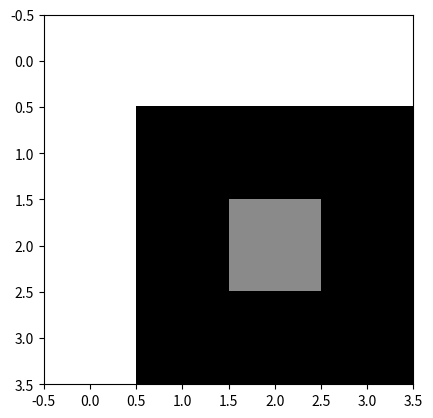
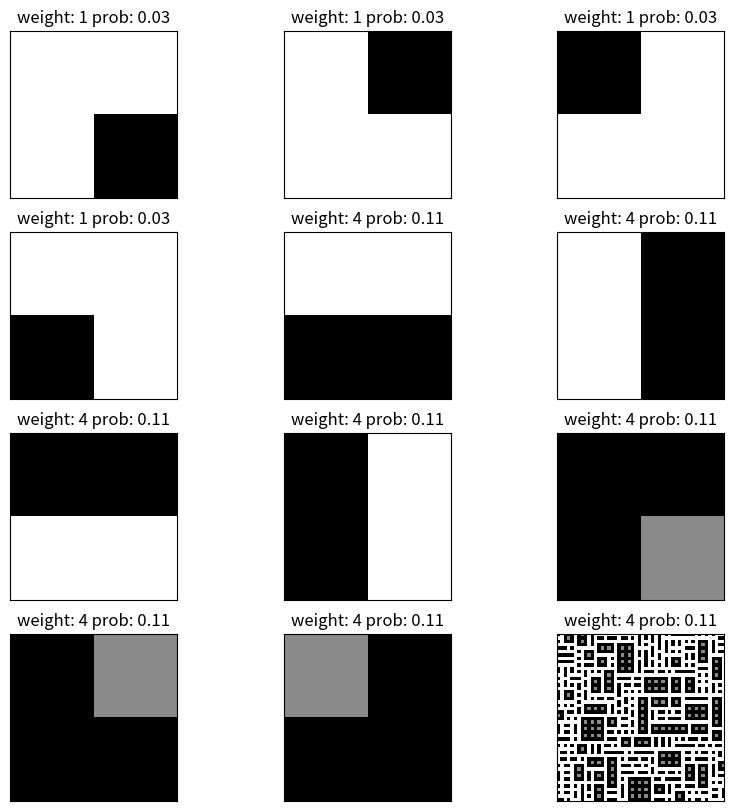

Python code for these plots, in order:
#!/usr/bin/python3

import matplotlib.pyplot as plt
import matplotlib
import numpy as np
import random
import math
from typing import List

pixels = [[255, 255, 255, 255], [255, 0, 0, 0], [255, 0, 138, 0], [255, 0, 0, 0]]
input_size = (4, 4)
output_size = (50, 50)

plt.imshow(pixels, cmap="gray") # create plt
print(pixels)
plt.show()

[[255, 255, 255, 255], [255, 0, 0, 0], [255, 0, 138, 0], [255, 0, 0, 0]]

class Pattern:
    def __init__(self, pixels):
        self.pixels = pixels
        
    def __len__(self):
        return 1

def get_all_rotations(pixelMatrix):
    """
    Return original array as well as rotated by 90, 180 and 270 degrees in the form of tuples
    """
    pixelMatrix_rotated_1 = [[pixelMatrix[j][i] for j in range(len(pixelMatrix))] for i in range(len(pixelMatrix[0])-1,-1,-1)]
    pixelMatrix_rotated_2 = [[pixelMatrix_rotated_1[j][i] for j in range(len(pixelMatrix_rotated_1))] for i in range(len(pixelMatrix_rotated_1[0])-1,-1,-1)]
    pixelMatrix_rotated_3 = [[pixelMatrix_rotated_2[j][i] for j in range(len(pixelMatrix_rotated_2))] for i in range(len(pixelMatrix_rotated_2[0])-1,-1,-1)]
    return tuple(tuple(row) for row in pixelMatrix), \
            tuple(tuple(row) for row in pixelMatrix_rotated_1), \
            tuple(tuple(row) for row in pixelMatrix_rotated_2), \
            tuple(tuple(row) for row in pixelMatrix_rotated_3)

N = 2 # pattern size
patterns = []
weights = {} # dict pattern -> occurence
probability = {} # dict pattern -> probability
for y in range(input_size[0]-(N-1)): # row 
    for x in range(input_size[1]-(N-1)): # column
        pattern = []
        for k in pixels[y:y+N]:
            pattern.append([int(i) for i in k[x:x+N]]) # change array to int really quick
        pattern_rotations = get_all_rotations(pattern)
        
        for rotation in pattern_rotations:
            if rotation not in weights:
                weights[rotation] = 1
            else:
                weights[rotation] += 1
        
        patterns.extend(pattern_rotations)
        
# remove duplicates
patterns_without_duplicates = []
for patt in patterns:
    if patt not in patterns_without_duplicates:
        patterns_without_duplicates.append(patt)
patterns = patterns_without_duplicates

sum_of_weights = 0
for weight in weights:
    sum_of_weights += weights[weight]

for pattern in patterns:
    probability[pattern] = weights[pattern] / sum_of_weights
    
# convert patterns from tuples into Pattern objects
patterns = [Pattern(p) for p in patterns]
weights = {pattern:weights[pattern.pixels] for pattern in patterns}
probability = {pattern:probability[pattern.pixels] for pattern in patterns}

# show 
plt.figure(figsize=(10,10))
for m in range(len(patterns)):
    axs = plt.subplot(4, math.ceil(len(patterns)/4), m+1)
    axs.imshow(patterns[m].pixels, cmap="gray", vmin=0, vmax=255)
    axs.set_xticks([])
    axs.set_yticks([])
    plt.title("weight: %.0f prob: %.2f"%(weights[patterns[m]], probability[patterns[m]]))
plt.show()

UP = (0, -1)
LEFT = (-1, 0)
DOWN = (0, 1)
RIGHT = (1, 0)
UP_LEFT = (-1, -1)
UP_RIGHT = (1, -1)
DOWN_LEFT = (-1, 1)
DOWN_RIGHT = (1, 1)
dirs = [UP, DOWN, LEFT, RIGHT, UP_LEFT, UP_RIGHT, DOWN_LEFT, DOWN_RIGHT]

def valid_dirs(pos):
    x, y = pos
    
    valid_directions = []

    if x == 0:
        valid_directions.extend([RIGHT])
        if y == 0:
            valid_directions.extend([DOWN, DOWN_RIGHT])
        elif y == output_size[1]-1:
            valid_directions.extend([UP, UP_RIGHT])
        else:
            valid_directions.extend([DOWN, DOWN_RIGHT, UP, UP_RIGHT])
    elif x == output_size[0]-1:
        valid_directions.extend([LEFT])
        if y == 0:
            valid_directions.extend([DOWN, DOWN_LEFT])
        elif y == output_size[1]-1:
            valid_directions.extend([UP, UP_LEFT])
        else:
            valid_directions.extend([DOWN, DOWN_LEFT, UP, UP_LEFT])
    else:
        valid_directions.extend([LEFT, RIGHT])
        if y == 0:
            valid_directions.extend([DOWN, DOWN_LEFT, DOWN_RIGHT])
        elif y == output_size[1]-1:
            valid_directions.extend([UP, UP_LEFT, UP_RIGHT])
        else: 
            valid_directions.extend([UP, UP_LEFT, UP_RIGHT, DOWN, DOWN_LEFT, DOWN_RIGHT])

    return valid_directions

class Index:
    """
    Tells which combinations of patterns are allowed for all patterns
    
    data (dict):
        pattern -> posible_connections (dict):
                    relative_position -> patterns (list)
    """
    
    def __init__(self, patterns: List[Pattern]):
        self.data = {}
        for pattern in patterns:
            self.data[pattern] = {}
            for d in dirs: 
                self.data[pattern][d] = []
    
    def add_rule(self, pattern: Pattern, relative_position: tuple, next_pattern: Pattern):
        self.data[pattern][relative_position].append(next_pattern)
        
        
    def check_possibility(self, pattern: Pattern, check_pattern: Pattern, relative_pos: tuple):
        if isinstance(pattern, list):
            pattern = pattern[0]
            
        return check_pattern in self.data[pattern][relative_pos]

index = Index(patterns)

def get_offset_tiles(pattern: Pattern, offset: tuple):
    if offset == (0, 0):
        return pattern.pixels
    if offset == (-1, -1):
        return tuple([pattern.pixels[1][1]])
    if offset == (0, -1):
        return tuple(pattern.pixels[1][:])
    if offset == (1, -1):
        return tuple([pattern.pixels[1][0]])
    if offset == (-1, 0):
        return tuple([pattern.pixels[0][1], pattern.pixels[1][1]])
    if offset == (1, 0):
        return tuple([pattern.pixels[0][0], pattern.pixels[1][0]])
    if offset == (-1, 1):
        return tuple([pattern.pixels[0][1]])
    if offset == (0, 1):
        return tuple(pattern.pixels[0][:])
    if offset == (1, 1):
        return tuple([pattern.pixels[0][0]])

# Generate rules for Index and save them
rules_num = 0
for pattern in patterns:
    for d in dirs:
        for pattern_next in patterns:
            # here's checking all offsets 
            overlap = get_offset_tiles(pattern_next, d)
            og_dir = tuple([d[0]*-1, d[1]*-1])
            part_of_og_pattern = get_offset_tiles(pattern, og_dir)
            if (overlap) == (part_of_og_pattern):
                index.add_rule(pattern, d, pattern_next)
                rules_num+=1

# # Show data in Index
# print(f"There are {rules_num} rules")

# for d in index.data:
#     print(f'Pattern {d.pixels}')
#     for pos in index.data[d]:
#         print(f' Pos {pos}')
#         for pattern in index.data[d][pos]:
#             print(f' {pattern.pixels}')

def initialize_wave_function(size):
    """
    Initialize wave function of the size 'size' where in each tile no patterns are foridden yet.
    Coefficients describe what patterns can occur in each tile. At the beggining, at every possition there is full set
    of patterns available
    """
    
    coefficients = []
    
    for col in range(size[0]):
        row = []
        for r in range(size[1]):
            row.append(patterns)
        coefficients.append(row)
    return coefficients

coefficients = initialize_wave_function(output_size)

def is_fully_collapsed():
    """
    Check if wave function is fully collapsed meaning that for each tile available is only one pattern
    """
    for col in coefficients:
        for entry in col:
            if(len(entry)>1):
                return False
    return True

def get_possible_patterns_at_position(position):
    """
    Return possible patterns at position (x, y)
    """
    x, y = position
    possible_patterns = coefficients[x][y]
    return possible_patterns

def get_shannon_entropy(position):
    """
    Calcualte the Shannon Entropy of the wavefunction at position (x, y)
    """
    x, y = position
    entropy = 0
    
    # A cell with one valid pattern has 0 entropy
    if len(coefficients[x][y]) == 1:
        return 0
    
    for pattern in coefficients[x][y]:
        entropy += probability[pattern] * math.log(probability[pattern], 2)
    entropy *= -1
    
    # Add noise to break ties and near-ties
    entropy -= random.uniform(0, 0.1)
    return entropy

def get_min_entropy_pos():
    """
    Return position of tile with the lowest entropy
    """
    minEntropy = None
    minEntropyPos = None
    
    for x, col in enumerate(coefficients):
        for y, row in enumerate(col):
            entropy = get_shannon_entropy((x, y))
            
            if entropy == 0:
                continue
            
            if minEntropy is None or entropy < minEntropy:
                minEntropy = entropy
                minEntropyPos = (x, y)
    return minEntropyPos

def observe():
    # Find the lowest entropy
    min_entropy_pos = get_min_entropy_pos()
    
    if min_entropy_pos == None:
        print("All tiles have 0 entropy")
        return
    
    # Choose a pattern at lowest entropy position which is most frequent in the sample
    possible_patterns = get_possible_patterns_at_position(min_entropy_pos)
    
    # calculate max probability for patterns that are left
    max_p = 0
    for pattern in possible_patterns:
        if max_p < probability[pattern]:
            max_p = probability[pattern]
    
    
    semi_random_pattern = random.choice([pat for pat in possible_patterns if probability[pat]<=max_p])
    
    # Set this pattern to be the only available at this position
    coefficients[min_entropy_pos[0]][min_entropy_pos[1]] = semi_random_pattern
    
    return min_entropy_pos

def propagate(min_entropy_pos):
    stack = [min_entropy_pos]
    
    
    while len(stack) > 0:
        pos = stack.pop()
        
        possible_patterns = get_possible_patterns_at_position(pos)
        
        # Iterate through each location immediately adjacent to the current location
        for d in valid_dirs(pos):
            adjacent_pos = (pos[0] + d[0], pos[1] + d[1])
            possible_patterns_at_adjacent = get_possible_patterns_at_position(adjacent_pos)
            
            # Iterate over all still available patterns in adjacent tile 
            # and check if pattern is still possible in this location
            if not isinstance(possible_patterns_at_adjacent, list):
                possible_patterns_at_adjacent = [possible_patterns_at_adjacent]
            for possible_pattern_at_adjacent in possible_patterns_at_adjacent:
                if len(possible_patterns) > 1:
                    is_possible = any([index.check_possibility(pattern, possible_pattern_at_adjacent, d) for pattern in possible_patterns])
                else:
                    is_possible = index.check_possibility(possible_patterns, possible_pattern_at_adjacent, d)
                    
                """
                If the tile is not compatible with any of the tiles in the current location's wavefunction
                then it's impossible for it to ever get choosen so it needs to be removed from the other
                location's wavefunction
                """
                if not is_possible:
                    x, y = adjacent_pos
                    coefficients[x][y] = [patt for patt in coefficients[x][y] if patt.pixels != possible_pattern_at_adjacent.pixels]
                        
                    if adjacent_pos not in stack:
                        stack.append(adjacent_pos)

while not is_fully_collapsed():
    min_entropy_pos = observe()
    propagate(min_entropy_pos)

final_pixels = []

for i in coefficients:
    row = []
    for j in i:
        if isinstance(j, list):
            first_pixel = j[0].pixels[0][0]
        else:
            first_pixel = j.pixels[0][0]
        row.append(first_pixel)
    final_pixels.append(row)
    
plt.imshow(final_pixels, cmap="gray")
plt.show()

